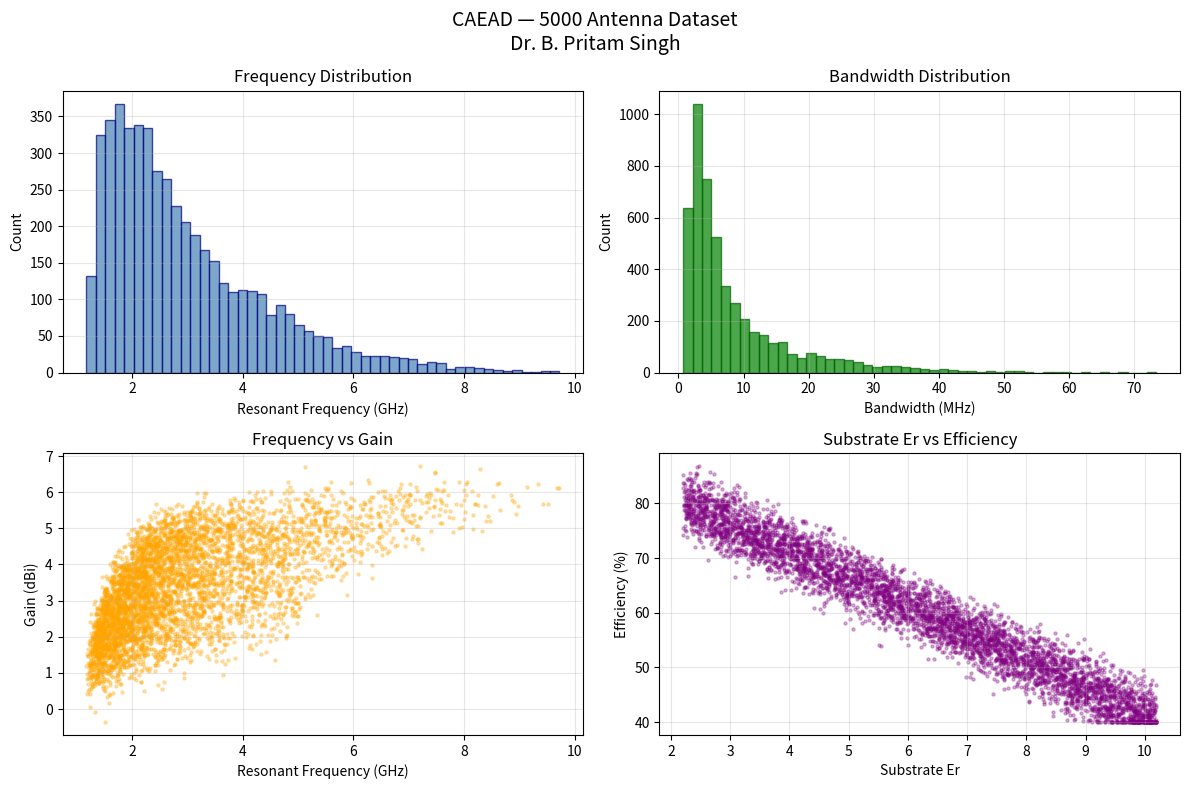

The matplotlib source for this figure:
# CAEAD - Large Dataset Generation
# Dr. B. Pritam Singh
# 500 → 5000 antenna designs

import numpy as np
import pandas as pd
import matplotlib.pyplot as plt

print("CAEAD - Large Dataset Generation")
print("Dr. B. Pritam Singh")
print("=" * 50)

c = 3e8
np.random.seed(123)

N = 5000  # designs

print(f"\nGenerating {N} antenna designs...")

# 6 parameters — Latin Hypercube style uniform sampling
patch_lengths  = np.random.uniform(10e-3, 40e-3, N)
patch_widths   = np.random.uniform(10e-3, 40e-3, N)
substrates_er  = np.random.uniform(2.2, 10.2, N)
substrates_h   = np.random.uniform(0.8e-3, 3.2e-3, N)
feed_positions = np.random.uniform(0.1, 0.4, N)   # feed offset ratio
ground_sizes   = np.random.uniform(1.2, 2.0, N)   # ground plane ratio

# Physics-based calculations
f0  = c / (2 * patch_lengths * np.sqrt(substrates_er))
BW  = 0.023 * f0 * (substrates_h / patch_lengths) * (1 + 0.1 * ground_sizes)
gain = 6.5 + 2 * np.log10(patch_widths / patch_lengths) - 0.5 * substrates_er + np.random.normal(0, 0.3, N)
efficiency = 85 - 5 * substrates_er + 10 * (substrates_h / 3.2e-3) + np.random.normal(0, 2, N)
efficiency = np.clip(efficiency, 40, 98)
min_s11 = np.random.uniform(-40, -10, N)

# Build dataframe
df = pd.DataFrame({
    'design_id'         : range(1, N+1),
    'patch_length_mm'   : patch_lengths * 1000,
    'patch_width_mm'    : patch_widths  * 1000,
    'substrate_er'      : substrates_er,
    'substrate_h_mm'    : substrates_h  * 1000,
    'feed_position'     : feed_positions,
    'ground_ratio'      : ground_sizes,
    'resonant_freq_GHz' : f0 / 1e9,
    'bandwidth_MHz'     : BW / 1e6,
    'gain_dBi'          : gain,
    'efficiency_pct'    : efficiency,
    'min_s11_dB'        : min_s11
})

df.to_csv('caead_5000_designs.csv', index=False)
print(f"Done! {N} designs saved.")

# ── Stats ──────────────────────────────────────────
print("\n" + "=" * 50)
print("Dataset Statistics:")
print("=" * 50)
print(f"Frequency range : {df['resonant_freq_GHz'].min():.2f} — {df['resonant_freq_GHz'].max():.2f} GHz")
print(f"Bandwidth range : {df['bandwidth_MHz'].min():.1f} — {df['bandwidth_MHz'].max():.1f} MHz")
print(f"Gain range      : {df['gain_dBi'].min():.1f} — {df['gain_dBi'].max():.1f} dBi")
print(f"Efficiency range: {df['efficiency_pct'].min():.1f} — {df['efficiency_pct'].max():.1f} %")
print(f"Parameters      : 6 (L, W, Er, H, Feed, Ground)")
print(f"Total designs   : {N}")

# ── Plots ──────────────────────────────────────────
fig, axes = plt.subplots(2, 2, figsize=(12, 8))
fig.suptitle('CAEAD — 5000 Antenna Dataset\nDr. B. Pritam Singh', fontsize=14)

axes[0,0].hist(df['resonant_freq_GHz'], bins=50, color='steelblue', edgecolor='navy', alpha=0.7)
axes[0,0].set_xlabel('Resonant Frequency (GHz)')
axes[0,0].set_ylabel('Count')
axes[0,0].set_title('Frequency Distribution')
axes[0,0].grid(True, alpha=0.3)

axes[0,1].hist(df['bandwidth_MHz'], bins=50, color='green', edgecolor='darkgreen', alpha=0.7)
axes[0,1].set_xlabel('Bandwidth (MHz)')
axes[0,1].set_ylabel('Count')
axes[0,1].set_title('Bandwidth Distribution')
axes[0,1].grid(True, alpha=0.3)

axes[1,0].scatter(df['resonant_freq_GHz'], df['gain_dBi'],
                  alpha=0.3, s=5, color='orange')
axes[1,0].set_xlabel('Resonant Frequency (GHz)')
axes[1,0].set_ylabel('Gain (dBi)')
axes[1,0].set_title('Frequency vs Gain')
axes[1,0].grid(True, alpha=0.3)

axes[1,1].scatter(df['substrate_er'], df['efficiency_pct'],
                  alpha=0.3, s=5, color='purple')
axes[1,1].set_xlabel('Substrate Er')
axes[1,1].set_ylabel('Efficiency (%)')
axes[1,1].set_title('Substrate Er vs Efficiency')
axes[1,1].grid(True, alpha=0.3)

plt.tight_layout()
plt.savefig('caead_5000_dataset_plots.png', dpi=150)
plt.show()

print("\nFiles saved:")
print("  caead_5000_designs.csv")
print("  caead_5000_dataset_plots.png")
print("=" * 50)
